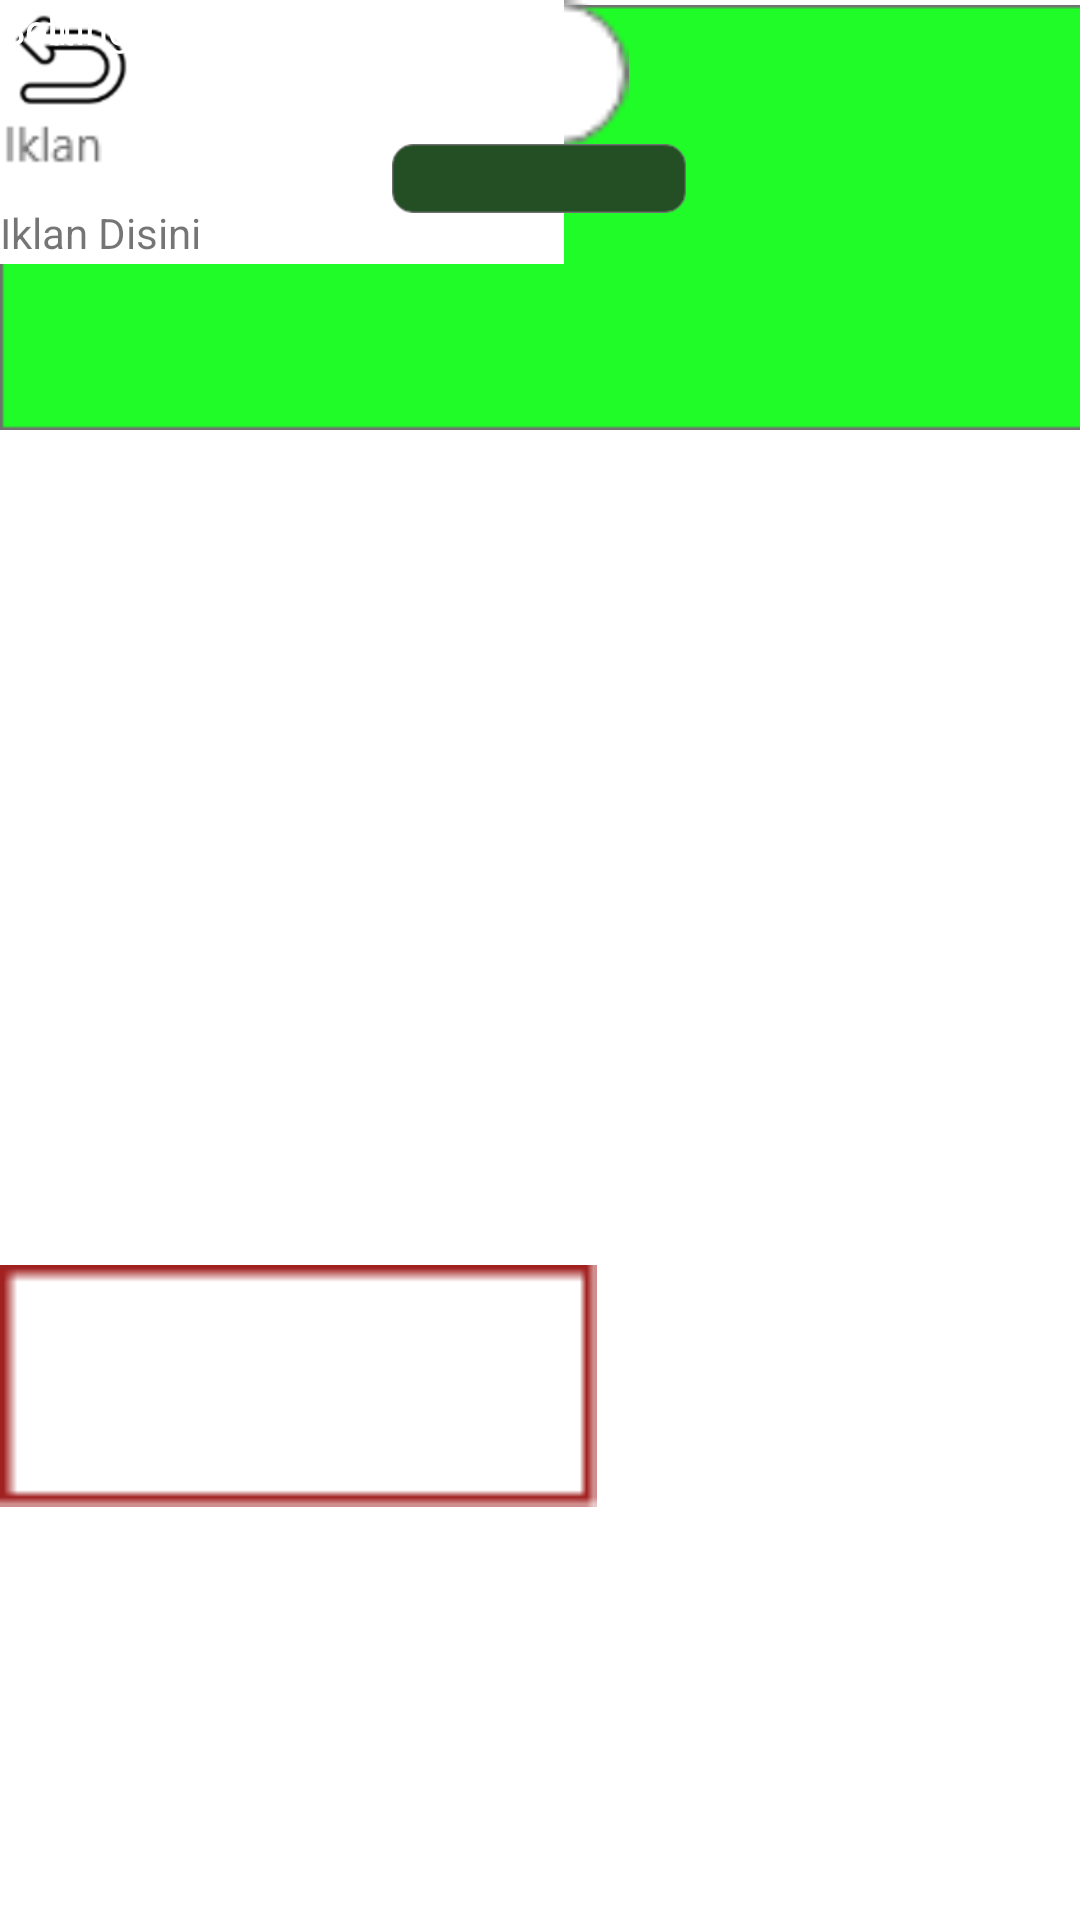

Write the Android layout XML for this screen, with the resource values it uses.
<!-- AndroidManifest.xml: application theme Theme.Julmah -->
<!-- res/layout/activity_home.xml -->
<?xml version="1.0" encoding="utf-8"?>
<androidx.constraintlayout.widget.ConstraintLayout xmlns:android="http://schemas.android.com/apk/res/android"
    xmlns:app="http://schemas.android.com/apk/res-auto"
    xmlns:tools="http://schemas.android.com/tools"
    android:layout_width="match_parent"
    android:layout_height="match_parent"
    tools:context=".home">

    <ImageView
        android:id="@+id/imageView7"
        android:layout_width="413dp"
        android:layout_height="134dp"
        app:srcCompat="@drawable/path_3"
        tools:layout_editor_absoluteX="-10dp"
        tools:layout_editor_absoluteY="676dp" />

    <ImageView
        android:id="@+id/imageView6"
        android:layout_width="68dp"
        android:layout_height="82dp"
        app:srcCompat="@drawable/ic_home_black_24dp"
        tools:layout_editor_absoluteX="16dp"
        tools:layout_editor_absoluteY="703dp" />

    <ImageView
        android:id="@+id/imageView8"
        android:layout_width="62dp"
        android:layout_height="59dp"
        app:srcCompat="@drawable/ellipse"
        tools:layout_editor_absoluteX="165dp"
        tools:layout_editor_absoluteY="710dp" />

    <ImageView
        android:id="@+id/imageView9"
        android:layout_width="53dp"
        android:layout_height="54dp"
        app:srcCompat="@drawable/setting_icon"
        tools:layout_editor_absoluteX="309dp"
        tools:layout_editor_absoluteY="715dp" />

    <ImageView
        android:id="@+id/imageView10"
        android:layout_width="wrap_content"
        android:layout_height="wrap_content"
        app:srcCompat="@drawable/simbol_tambah"
        tools:layout_editor_absoluteX="181dp"
        tools:layout_editor_absoluteY="710dp" />

    <ImageView
        android:id="@+id/imageView11"
        android:layout_width="394dp"
        android:layout_height="145dp"
        app:srcCompat="@drawable/rectangle_6"
        tools:layout_editor_absoluteX="0dp"
        tools:layout_editor_absoluteY="-4dp" />

    <ImageButton
        android:id="@+id/imageButton4"
        android:layout_width="wrap_content"
        android:layout_height="wrap_content"
        android:background="#FFFFFF"
        app:srcCompat="@drawable/group_2"
        tools:layout_editor_absoluteX="287dp"
        tools:layout_editor_absoluteY="171dp" />

    <ImageView
        android:id="@+id/imageView13"
        android:layout_width="wrap_content"
        android:layout_height="wrap_content"
        app:srcCompat="@drawable/rekomendasi_trbaru"
        tools:layout_editor_absoluteX="20dp"
        tools:layout_editor_absoluteY="171dp" />

    <TextView
        android:id="@+id/textView2"
        android:layout_width="142dp"
        android:layout_height="24dp"
        android:text="Rekomendasi Terbaru"
        tools:layout_editor_absoluteX="28dp"
        tools:layout_editor_absoluteY="175dp" />

    <ImageView
        android:id="@+id/imageView14"
        android:layout_width="230dp"
        android:layout_height="49dp"
        app:srcCompat="@drawable/rectangle"
        tools:layout_editor_absoluteX="81dp"
        tools:layout_editor_absoluteY="75dp" />

    <TextView
        android:id="@+id/textView3"
        android:layout_width="wrap_content"
        android:layout_height="wrap_content"
        android:text="Mencari Rumah..."
        tools:layout_editor_absoluteX="117dp"
        tools:layout_editor_absoluteY="96dp" />

    <ImageView
        android:id="@+id/imageView16"
        android:layout_width="24dp"
        android:layout_height="23dp"
        app:srcCompat="@drawable/asset_2"
        tools:layout_editor_absoluteX="248dp"
        tools:layout_editor_absoluteY="92dp" />

    <ImageView
        android:id="@+id/imageView17"
        android:layout_width="73dp"
        android:layout_height="49dp"
        app:srcCompat="@drawable/asset_12"
        tools:layout_editor_absoluteX="314dp"
        tools:layout_editor_absoluteY="84dp" />


    <androidx.recyclerview.widget.RecyclerView
        android:id="@+id/rycycleviewBeranda"
        android:layout_width="395dp"
        android:layout_height="316dp"
        android:layout_marginTop="44dp"
        android:orientation="horizontal"
        app:layout_constraintEnd_toEndOf="parent"
        app:layout_constraintHorizontal_bias="1.0"
        app:layout_constraintStart_toStartOf="parent"
        app:layout_constraintTop_toBottomOf="@+id/imageView13">

    </androidx.recyclerview.widget.RecyclerView>

    <com.google.android.gms.ads.AdView
        android:id="@+id/adView2"
        android:layout_width="188dp"
        android:layout_height="88dp"
        android:foreground="@android:drawable/screen_background_light"
        tools:layout_editor_absoluteX="60dp"
        tools:layout_editor_absoluteY="562dp" />

    <ImageView
        android:id="@+id/imageView2"
        android:layout_width="199dp"
        android:layout_height="140dp"
        android:layout_marginTop="4dp"
        app:layout_constraintTop_toBottomOf="@+id/rycycleviewBeranda"
        app:srcCompat="@drawable/rectangle16"
        tools:layout_editor_absoluteX="60dp" />

    <TextView
        android:id="@+id/textView"
        android:layout_width="wrap_content"
        android:layout_height="wrap_content"
        android:layout_marginTop="68dp"
        android:text="Iklan Disini"
        app:layout_constraintTop_toTopOf="@+id/adView2"
        tools:layout_editor_absoluteX="117dp" />

    <ImageView
        android:id="@+id/imageView"
        android:layout_width="36dp"
        android:layout_height="22dp"
        android:layout_marginTop="36dp"
        app:layout_constraintTop_toTopOf="@+id/adView2"
        app:srcCompat="@drawable/iklan"
        tools:layout_editor_absoluteX="70dp" />

    <ImageView
        android:id="@+id/imageView3"
        android:layout_width="130dp"
        android:layout_height="23dp"
        android:layout_marginTop="48dp"
        app:layout_constraintEnd_toEndOf="parent"
        app:layout_constraintHorizontal_bias="0.498"
        app:layout_constraintStart_toStartOf="parent"
        app:layout_constraintTop_toTopOf="@+id/imageView11"
        app:srcCompat="@drawable/rectangle_32" />

    <TextView
        android:id="@+id/textView10"
        android:layout_width="wrap_content"
        android:layout_height="wrap_content"
        android:text="Beranda"
        android:textColor="#FFFFFF"
        tools:layout_editor_absoluteX="170dp"
        tools:layout_editor_absoluteY="44dp" />

    <TextView
        android:id="@+id/textView11"
        android:layout_width="wrap_content"
        android:layout_height="wrap_content"
        android:text="Home"
        android:textColor="#FFFFFF"
        tools:layout_editor_absoluteX="32dp"
        tools:layout_editor_absoluteY="766dp" />

    <ImageView
        android:id="@+id/imageView15"
        android:layout_width="wrap_content"
        android:layout_height="wrap_content"
        app:srcCompat="@drawable/logokembali"
        tools:layout_editor_absoluteX="16dp"
        tools:layout_editor_absoluteY="84dp" />

    <TextView
        android:id="@+id/textView12"
        android:layout_width="wrap_content"
        android:layout_height="wrap_content"
        android:text="Sell"
        android:textColor="#FFFFFF"
        tools:layout_editor_absoluteX="185dp"
        tools:layout_editor_absoluteY="769dp" />

    <TextView
        android:id="@+id/textView13"
        android:layout_width="wrap_content"
        android:layout_height="wrap_content"
        android:text="Settings"
        android:textColor="#FFFFFF"
        tools:layout_editor_absoluteX="314dp"
        tools:layout_editor_absoluteY="769dp" />


</androidx.constraintlayout.widget.ConstraintLayout>
<!-- resources referenced by this layout -->
<resources>
  <!-- drawable asset_12: png bitmap (drawable, 7673 bytes) -->
  <!-- drawable asset_2: png bitmap (drawable, 1026 bytes) -->
  <!-- drawable ellipse: png bitmap (drawable, 1587 bytes) -->
  <!-- drawable group_2: png bitmap (drawable, 2138 bytes) -->
  <!-- drawable iklan: png bitmap (drawable, 384 bytes) -->
  <!-- drawable logokembali: png bitmap (drawable-hdpi, 1844 bytes) -->
  <!-- drawable path_3: png bitmap (drawable, 2696 bytes) -->
  <!-- drawable rectangle: png bitmap (drawable, 1053 bytes) -->
  <!-- drawable rectangle16: png bitmap (drawable-hdpi, 269 bytes) -->
  <!-- drawable rectangle_32: png bitmap (drawable, 1429 bytes) -->
  <!-- drawable rectangle_6: png bitmap (drawable, 1387 bytes) -->
  <!-- drawable rekomendasi_trbaru: png bitmap (drawable, 1174 bytes) -->
  <!-- drawable setting_icon: png bitmap (drawable, 2360 bytes) -->
  <!-- drawable simbol_tambah: png bitmap (drawable, 452 bytes) -->
  <style name="Theme.Julmah" parent="Theme.MaterialComponents.DayNight.DarkActionBar">
          
          <item name="colorPrimary">@color/purple_500</item>
          <item name="colorPrimaryVariant">@color/purple_700</item>
          <item name="colorOnPrimary">@color/white</item>
          
          <item name="colorSecondary">@color/teal_200</item>
          <item name="colorSecondaryVariant">@color/teal_700</item>
          <item name="colorOnSecondary">@color/black</item>
          
          <item name="android:statusBarColor" tools:targetApi="l">?attr/colorPrimaryVariant</item>
          
      </style>
  <color name="purple_500">#FF6200EE</color>
  <color name="purple_700">#FF3700B3</color>
  <color name="white">#FFFFFFFF</color>
  <color name="teal_200">#FF03DAC5</color>
  <color name="teal_700">#FF018786</color>
  <color name="black">#FF000000</color>
</resources>
